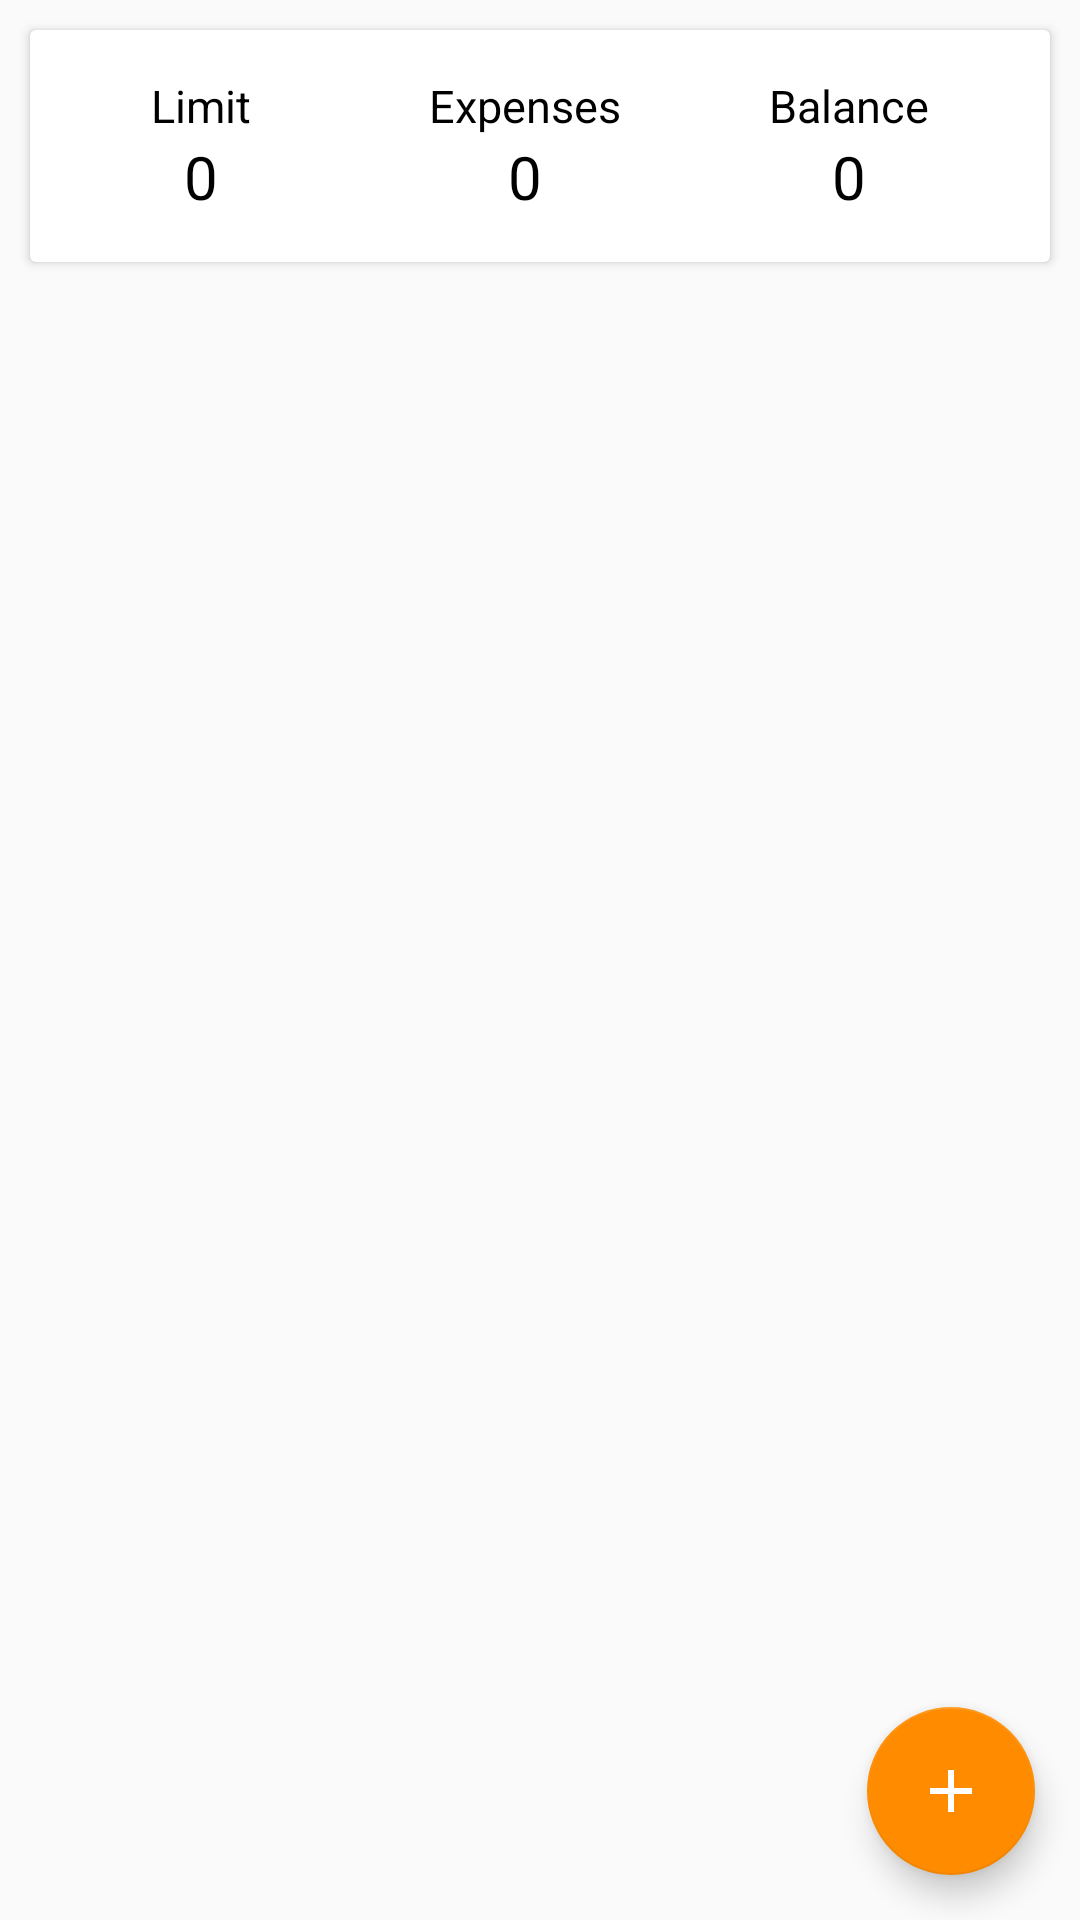

Produce the Android XML layout that renders to this screen, including the resource entries it uses.
<!-- AndroidManifest.xml: application theme AppTheme -->
<!-- res/layout/activity_user.xml -->
<?xml version="1.0" encoding="utf-8"?>
<RelativeLayout xmlns:android="http://schemas.android.com/apk/res/android"
    xmlns:tools="http://schemas.android.com/tools"
    xmlns:app="http://schemas.android.com/apk/res-auto"
    android:id="@+id/activity_user"
    android:layout_width="match_parent"
    android:layout_height="match_parent">

    <TextView
        android:layout_width="wrap_content"
        android:layout_height="wrap_content"
        android:id="@+id/gomn"
        android:layout_centerInParent="true"
        android:visibility="gone"
        android:text="No Transaction for today!!!"/>

    <android.support.v7.widget.CardView
        android:layout_width="match_parent"
        android:layout_height="wrap_content"
        android:id="@+id/card_id"
        android:layout_margin="10dp">

        <LinearLayout
            android:layout_width="match_parent"
            android:layout_height="wrap_content"
            android:layout_margin="15dp"
            android:weightSum="10"
            android:orientation="horizontal">

            <LinearLayout
                android:layout_width="0dp"
                android:layout_weight="3"
                android:layout_height="wrap_content"
                android:layout_marginRight="10dp"
                android:orientation="vertical">

                <TextView
                    android:layout_width="wrap_content"
                    android:layout_height="wrap_content"
                    android:text="Limit"
                    android:layout_gravity="center_horizontal"
                    android:textSize="15dp"
                    android:textColor="#000000"/>

                <TextView
                    android:layout_width="wrap_content"
                    android:layout_height="wrap_content"
                    android:id="@+id/montly_limit"
                    android:text="0"
                    android:layout_gravity="center_horizontal"
                    android:maxLines="1"
                    android:ellipsize="end"
                    android:textSize="20dp"
                    android:textColor="#000000" />
            </LinearLayout>

            <LinearLayout
                android:layout_width="0dp"
                android:layout_weight="4"
                android:layout_height="wrap_content"
                android:layout_marginRight="10dp"
                android:orientation="vertical">

                <TextView
                    android:layout_width="wrap_content"
                    android:layout_height="wrap_content"
                    android:text="Expenses"
                    android:layout_gravity="center_horizontal"
                    android:textSize="15dp"
                    android:textColor="#000000"/>

                <TextView
                    android:layout_width="wrap_content"
                    android:layout_height="wrap_content"
                    android:id="@+id/todays_expenses"
                    android:text="0"
                    android:ellipsize="end"
                    android:layout_gravity="center_horizontal"
                    android:textSize="20dp"
                    android:textColor="#000000"
                    />
            </LinearLayout>

            <LinearLayout
                android:layout_width="0dp"
                android:layout_weight="3"
                android:layout_height="wrap_content"
                android:layout_marginRight="10dp"
                android:orientation="vertical">

                <TextView
                    android:layout_width="wrap_content"
                    android:layout_height="wrap_content"
                    android:text="Balance"
                    android:layout_gravity="center_horizontal"
                    android:textSize="15dp"
                    android:textColor="#000000"/>

                <TextView
                    android:layout_width="wrap_content"
                    android:layout_height="wrap_content"
                    android:id="@+id/balance"
                    android:text="0"
                    android:ellipsize="end"
                    android:textSize="20dp"
                    android:textColor="#000000"
                    android:layout_gravity="center_horizontal"/>
            </LinearLayout>

        </LinearLayout>

    </android.support.v7.widget.CardView>

    <android.support.v7.widget.RecyclerView
        android:layout_width="match_parent"
        android:layout_height="match_parent"
        android:layout_marginLeft="10dp"
        android:layout_marginRight="10dp"
        android:layout_marginBottom="100dp"
        android:id="@+id/expense_item_view"
        android:layout_below="@id/card_id">

    </android.support.v7.widget.RecyclerView>


    <android.support.design.widget.FloatingActionButton
        android:id="@+id/add_floating_button"
        android:layout_width="wrap_content"
        android:layout_height="wrap_content"
        android:layout_alignParentEnd="true"
        android:layout_alignParentRight="true"
        android:layout_marginRight="15dp"
        android:layout_centerHorizontal="true"
        android:layout_alignParentBottom="true"
        android:layout_margin="15dp"
        android:src="@drawable/ic_add_black_24dp" />

</RelativeLayout>
<!-- resources referenced by this layout -->
<resources>
  <!-- drawable ic_add_black_24dp (drawable) -->
  <vector android:height="54dp" android:tint="#FFFFFF"
      android:viewportHeight="24.0" android:viewportWidth="24.0"
      android:width="54dp" xmlns:android="http://schemas.android.com/apk/res/android">
      <path android:fillColor="#FF000000" android:pathData="M19,13h-6v6h-2v-6H5v-2h6V5h2v6h6v2z"/>
  </vector>
  <style name="AppTheme" parent="Theme.AppCompat.Light.DarkActionBar">
          
          <item name="colorPrimary">@color/colorPrimary</item>
          <item name="colorPrimaryDark">@color/colorPrimaryDark</item>
          <item name="colorAccent">@color/colorAccent</item>
          <item name="android:textSize">20dp</item>
      </style>
  <color name="colorPrimary">#FFA500</color>
  <color name="colorPrimaryDark">#FF8C00</color>
  <color name="colorAccent">#FF8C00</color>
</resources>
